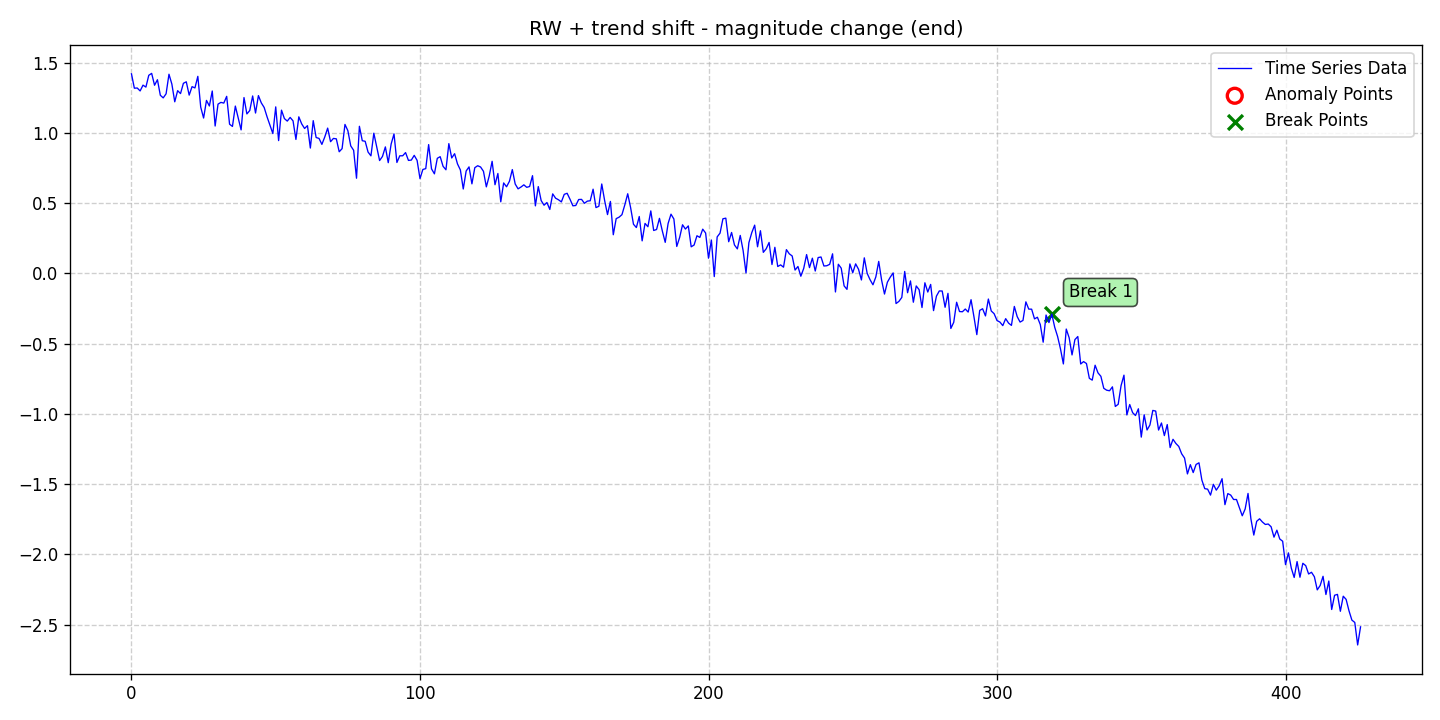

The table this chart was drawn from, first rows:
date, data, stationary, det_lin_up, det_lin_down, det_quad, det_cubic, det_exp, det_damped, stoc_trend, volatility, single_seas, multiple_seas, point_anom_single, point_anom_multi, collect_anom, context_anom, mean_shift, var_shift, trend_shift, point_anom_count, point_anom_location, point_anom_point, collect_anom_count
2020-01-01, 1.422, 0, 0, 0, 0, 0, 0, 0, 1, 0, 0, 0, 0, 0, 0, 0, 0, 0, 1, 0, none, , 0
2020-01-02, 1.32, 0, 0, 0, 0, 0, 0, 0, 1, 0, 0, 0, 0, 0, 0, 0, 0, 0, 1, 0, none, , 0
2020-01-03, 1.321, 0, 0, 0, 0, 0, 0, 0, 1, 0, 0, 0, 0, 0, 0, 0, 0, 0, 1, 0, none, , 0
2020-01-04, 1.3, 0, 0, 0, 0, 0, 0, 0, 1, 0, 0, 0, 0, 0, 0, 0, 0, 0, 1, 0, none, , 0
2020-01-05, 1.341, 0, 0, 0, 0, 0, 0, 0, 1, 0, 0, 0, 0, 0, 0, 0, 0, 0, 1, 0, none, , 0
2020-01-06, 1.327, 0, 0, 0, 0, 0, 0, 0, 1, 0, 0, 0, 0, 0, 0, 0, 0, 0, 1, 0, none, , 0
2020-01-07, 1.411, 0, 0, 0, 0, 0, 0, 0, 1, 0, 0, 0, 0, 0, 0, 0, 0, 0, 1, 0, none, , 0
2020-01-08, 1.425, 0, 0, 0, 0, 0, 0, 0, 1, 0, 0, 0, 0, 0, 0, 0, 0, 0, 1, 0, none, , 0
2020-01-09, 1.34, 0, 0, 0, 0, 0, 0, 0, 1, 0, 0, 0, 0, 0, 0, 0, 0, 0, 1, 0, none, , 0
2020-01-10, 1.38, 0, 0, 0, 0, 0, 0, 0, 1, 0, 0, 0, 0, 0, 0, 0, 0, 0, 1, 0, none, , 0
2020-01-11, 1.269, 0, 0, 0, 0, 0, 0, 0, 1, 0, 0, 0, 0, 0, 0, 0, 0, 0, 1, 0, none, , 0
2020-01-12, 1.25, 0, 0, 0, 0, 0, 0, 0, 1, 0, 0, 0, 0, 0, 0, 0, 0, 0, 1, 0, none, , 0
2020-01-13, 1.28, 0, 0, 0, 0, 0, 0, 0, 1, 0, 0, 0, 0, 0, 0, 0, 0, 0, 1, 0, none, , 0
2020-01-14, 1.419, 0, 0, 0, 0, 0, 0, 0, 1, 0, 0, 0, 0, 0, 0, 0, 0, 0, 1, 0, none, , 0
2020-01-15, 1.349, 0, 0, 0, 0, 0, 0, 0, 1, 0, 0, 0, 0, 0, 0, 0, 0, 0, 1, 0, none, , 0
2020-01-16, 1.223, 0, 0, 0, 0, 0, 0, 0, 1, 0, 0, 0, 0, 0, 0, 0, 0, 0, 1, 0, none, , 0
2020-01-17, 1.302, 0, 0, 0, 0, 0, 0, 0, 1, 0, 0, 0, 0, 0, 0, 0, 0, 0, 1, 0, none, , 0
2020-01-18, 1.281, 0, 0, 0, 0, 0, 0, 0, 1, 0, 0, 0, 0, 0, 0, 0, 0, 0, 1, 0, none, , 0
2020-01-19, 1.354, 0, 0, 0, 0, 0, 0, 0, 1, 0, 0, 0, 0, 0, 0, 0, 0, 0, 1, 0, none, , 0
2020-01-20, 1.365, 0, 0, 0, 0, 0, 0, 0, 1, 0, 0, 0, 0, 0, 0, 0, 0, 0, 1, 0, none, , 0
2020-01-21, 1.27, 0, 0, 0, 0, 0, 0, 0, 1, 0, 0, 0, 0, 0, 0, 0, 0, 0, 1, 0, none, , 0
2020-01-22, 1.33, 0, 0, 0, 0, 0, 0, 0, 1, 0, 0, 0, 0, 0, 0, 0, 0, 0, 1, 0, none, , 0
2020-01-23, 1.321, 0, 0, 0, 0, 0, 0, 0, 1, 0, 0, 0, 0, 0, 0, 0, 0, 0, 1, 0, none, , 0
2020-01-24, 1.404, 0, 0, 0, 0, 0, 0, 0, 1, 0, 0, 0, 0, 0, 0, 0, 0, 0, 1, 0, none, , 0
2020-01-25, 1.185, 0, 0, 0, 0, 0, 0, 0, 1, 0, 0, 0, 0, 0, 0, 0, 0, 0, 1, 0, none, , 0
2020-01-26, 1.107, 0, 0, 0, 0, 0, 0, 0, 1, 0, 0, 0, 0, 0, 0, 0, 0, 0, 1, 0, none, , 0
2020-01-27, 1.232, 0, 0, 0, 0, 0, 0, 0, 1, 0, 0, 0, 0, 0, 0, 0, 0, 0, 1, 0, none, , 0
2020-01-28, 1.193, 0, 0, 0, 0, 0, 0, 0, 1, 0, 0, 0, 0, 0, 0, 0, 0, 0, 1, 0, none, , 0
2020-01-29, 1.299, 0, 0, 0, 0, 0, 0, 0, 1, 0, 0, 0, 0, 0, 0, 0, 0, 0, 1, 0, none, , 0
2020-01-30, 1.05, 0, 0, 0, 0, 0, 0, 0, 1, 0, 0, 0, 0, 0, 0, 0, 0, 0, 1, 0, none, , 0
2020-01-31, 1.206, 0, 0, 0, 0, 0, 0, 0, 1, 0, 0, 0, 0, 0, 0, 0, 0, 0, 1, 0, none, , 0
2020-02-01, 1.218, 0, 0, 0, 0, 0, 0, 0, 1, 0, 0, 0, 0, 0, 0, 0, 0, 0, 1, 0, none, , 0
2020-02-02, 1.213, 0, 0, 0, 0, 0, 0, 0, 1, 0, 0, 0, 0, 0, 0, 0, 0, 0, 1, 0, none, , 0
2020-02-03, 1.261, 0, 0, 0, 0, 0, 0, 0, 1, 0, 0, 0, 0, 0, 0, 0, 0, 0, 1, 0, none, , 0
2020-02-04, 1.063, 0, 0, 0, 0, 0, 0, 0, 1, 0, 0, 0, 0, 0, 0, 0, 0, 0, 1, 0, none, , 0
2020-02-05, 1.047, 0, 0, 0, 0, 0, 0, 0, 1, 0, 0, 0, 0, 0, 0, 0, 0, 0, 1, 0, none, , 0
2020-02-06, 1.192, 0, 0, 0, 0, 0, 0, 0, 1, 0, 0, 0, 0, 0, 0, 0, 0, 0, 1, 0, none, , 0
2020-02-07, 1.106, 0, 0, 0, 0, 0, 0, 0, 1, 0, 0, 0, 0, 0, 0, 0, 0, 0, 1, 0, none, , 0
2020-02-08, 1.022, 0, 0, 0, 0, 0, 0, 0, 1, 0, 0, 0, 0, 0, 0, 0, 0, 0, 1, 0, none, , 0
2020-02-09, 1.253, 0, 0, 0, 0, 0, 0, 0, 1, 0, 0, 0, 0, 0, 0, 0, 0, 0, 1, 0, none, , 0
2020-02-10, 1.136, 0, 0, 0, 0, 0, 0, 0, 1, 0, 0, 0, 0, 0, 0, 0, 0, 0, 1, 0, none, , 0
2020-02-11, 1.16, 0, 0, 0, 0, 0, 0, 0, 1, 0, 0, 0, 0, 0, 0, 0, 0, 0, 1, 0, none, , 0
2020-02-12, 1.264, 0, 0, 0, 0, 0, 0, 0, 1, 0, 0, 0, 0, 0, 0, 0, 0, 0, 1, 0, none, , 0
2020-02-13, 1.143, 0, 0, 0, 0, 0, 0, 0, 1, 0, 0, 0, 0, 0, 0, 0, 0, 0, 1, 0, none, , 0
2020-02-14, 1.267, 0, 0, 0, 0, 0, 0, 0, 1, 0, 0, 0, 0, 0, 0, 0, 0, 0, 1, 0, none, , 0
2020-02-15, 1.215, 0, 0, 0, 0, 0, 0, 0, 1, 0, 0, 0, 0, 0, 0, 0, 0, 0, 1, 0, none, , 0
2020-02-16, 1.182, 0, 0, 0, 0, 0, 0, 0, 1, 0, 0, 0, 0, 0, 0, 0, 0, 0, 1, 0, none, , 0
2020-02-17, 1.115, 0, 0, 0, 0, 0, 0, 0, 1, 0, 0, 0, 0, 0, 0, 0, 0, 0, 1, 0, none, , 0
2020-02-18, 1.055, 0, 0, 0, 0, 0, 0, 0, 1, 0, 0, 0, 0, 0, 0, 0, 0, 0, 1, 0, none, , 0
2020-02-19, 0.9967, 0, 0, 0, 0, 0, 0, 0, 1, 0, 0, 0, 0, 0, 0, 0, 0, 0, 1, 0, none, , 0
2020-02-20, 1.186, 0, 0, 0, 0, 0, 0, 0, 1, 0, 0, 0, 0, 0, 0, 0, 0, 0, 1, 0, none, , 0
2020-02-21, 0.9463, 0, 0, 0, 0, 0, 0, 0, 1, 0, 0, 0, 0, 0, 0, 0, 0, 0, 1, 0, none, , 0
2020-02-22, 1.163, 0, 0, 0, 0, 0, 0, 0, 1, 0, 0, 0, 0, 0, 0, 0, 0, 0, 1, 0, none, , 0
2020-02-23, 1.103, 0, 0, 0, 0, 0, 0, 0, 1, 0, 0, 0, 0, 0, 0, 0, 0, 0, 1, 0, none, , 0
2020-02-24, 1.085, 0, 0, 0, 0, 0, 0, 0, 1, 0, 0, 0, 0, 0, 0, 0, 0, 0, 1, 0, none, , 0
2020-02-25, 1.111, 0, 0, 0, 0, 0, 0, 0, 1, 0, 0, 0, 0, 0, 0, 0, 0, 0, 1, 0, none, , 0
2020-02-26, 1.087, 0, 0, 0, 0, 0, 0, 0, 1, 0, 0, 0, 0, 0, 0, 0, 0, 0, 1, 0, none, , 0
2020-02-27, 0.9545, 0, 0, 0, 0, 0, 0, 0, 1, 0, 0, 0, 0, 0, 0, 0, 0, 0, 1, 0, none, , 0
2020-02-28, 1.116, 0, 0, 0, 0, 0, 0, 0, 1, 0, 0, 0, 0, 0, 0, 0, 0, 0, 1, 0, none, , 0
2020-02-29, 1.065, 0, 0, 0, 0, 0, 0, 0, 1, 0, 0, 0, 0, 0, 0, 0, 0, 0, 1, 0, none, , 0
... 367 more rows
